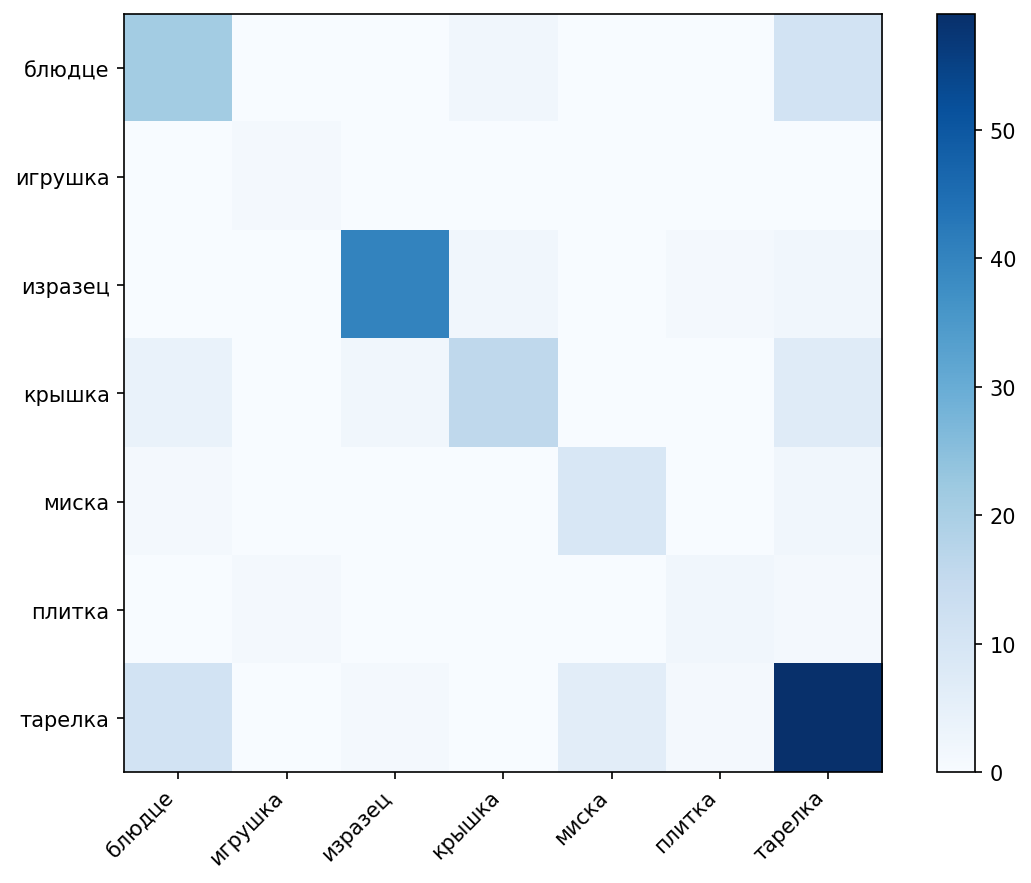

Data behind this chart, as committed beside it:
, блюдце, игрушка, изразец, крышка, миска, плитка, тарелка
блюдце, 21, 0, 0, 2, 0, 0, 11
игрушка, 0, 1, 0, 0, 0, 0, 0
изразец, 0, 0, 40, 2, 0, 1, 2
крышка, 4, 0, 2, 16, 0, 0, 7
миска, 1, 0, 0, 0, 9, 0, 2
плитка, 0, 1, 0, 0, 0, 2, 1
тарелка, 11, 0, 1, 0, 6, 1, 59
